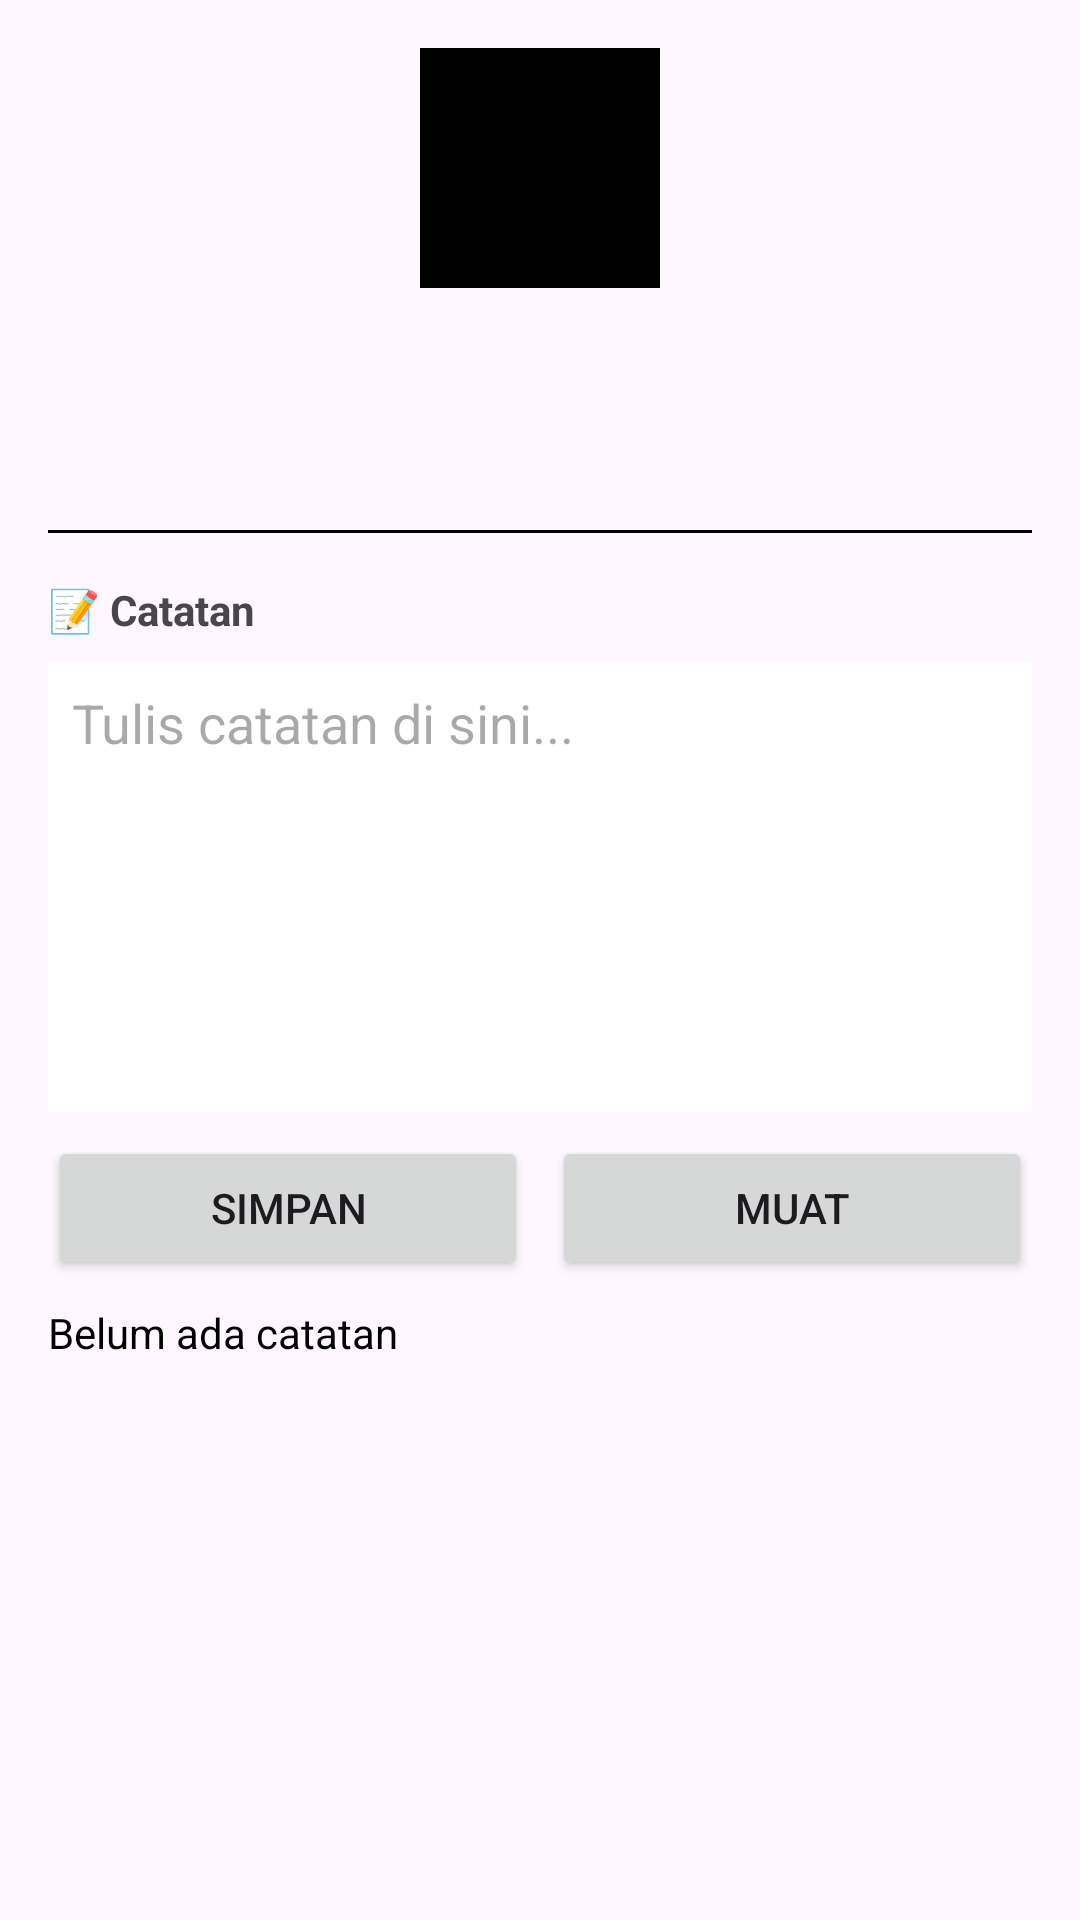

Write the Android layout XML for this screen, with the resource values it uses.
<!-- AndroidManifest.xml: application theme Theme.StudentContactApp -->
<!-- res/layout/fragment_detail.xml -->
<?xml version="1.0" encoding="utf-8"?>
<ScrollView xmlns:android="http://schemas.android.com/apk/res/android"
    xmlns:app="http://schemas.android.com/apk/res-auto"
    android:layout_width="match_parent"
    android:layout_height="match_parent">

    <LinearLayout
        android:layout_width="match_parent"
        android:layout_height="wrap_content"
        android:gravity="center_horizontal"
        android:orientation="vertical"
        android:padding="16dp">

        <TextView
            android:id="@+id/tvInitials"
            android:layout_width="80dp"
            android:layout_height="80dp"
            android:background="@android:color/black"
            android:gravity="center"
            android:textColor="@android:color/white"
            android:textSize="32sp"
            android:textStyle="bold" />

        <TextView
            android:id="@+id/tvName"
            android:layout_width="wrap_content"
            android:layout_height="wrap_content"
            android:layout_marginTop="16dp"
            android:textSize="20sp"
            android:textStyle="bold" />

        <TextView
            android:id="@+id/tvNimProdi"
            android:layout_width="wrap_content"
            android:layout_height="wrap_content"
            android:textSize="16sp" />

        <View
            android:layout_width="match_parent"
            android:layout_height="1dp"
            android:layout_marginTop="16dp"
            android:background="@android:color/black" />

        <TextView
            android:layout_width="match_parent"
            android:layout_height="wrap_content"
            android:layout_marginTop="16dp"
            android:text="@string/catatan"
            android:textStyle="bold" />

        <EditText
            android:id="@+id/etNote"
            android:layout_width="match_parent"
            android:layout_height="150dp"
            android:layout_marginTop="8dp"
            android:background="@android:color/white"
            android:gravity="top"
            android:hint="@string/tulis_catatan"
            android:inputType="textMultiLine"
            android:padding="8dp"
            android:textColor="@android:color/black" />

        <LinearLayout
            android:layout_width="match_parent"
            android:layout_height="wrap_content"
            android:layout_marginTop="8dp"
            android:orientation="horizontal">

            <Button
                android:id="@+id/btnSaveNote"
                android:layout_width="0dp"
                android:layout_height="wrap_content"
                android:layout_marginEnd="4dp"
                android:layout_weight="1"
                android:text="@string/simpan" />

            <Button
                android:id="@+id/btnLoadNote"
                android:layout_width="0dp"
                android:layout_height="wrap_content"
                android:layout_marginStart="4dp"
                android:layout_weight="1"
                android:text="@string/muat" />
        </LinearLayout>

        <TextView
            android:id="@+id/tvStatus"
            android:layout_width="match_parent"
            android:layout_height="wrap_content"
            android:layout_marginTop="8dp"
            android:text="@string/status_belum_ada"
            android:textColor="@android:color/black" />

    </LinearLayout>
</ScrollView>
<!-- resources referenced by this layout -->
<resources>
  <string name="catatan">📝 Catatan</string>
  <string name="muat">Muat</string>
  <string name="simpan">Simpan</string>
  <string name="status_belum_ada">Belum ada catatan</string>
  <string name="tulis_catatan">Tulis catatan di sini...</string>
  <style name="Theme.StudentContactApp" parent="Base.Theme.StudentContactApp" />
  <style name="Base.Theme.StudentContactApp" parent="Theme.Material3.DayNight.NoActionBar">
          
          
      </style>
</resources>
